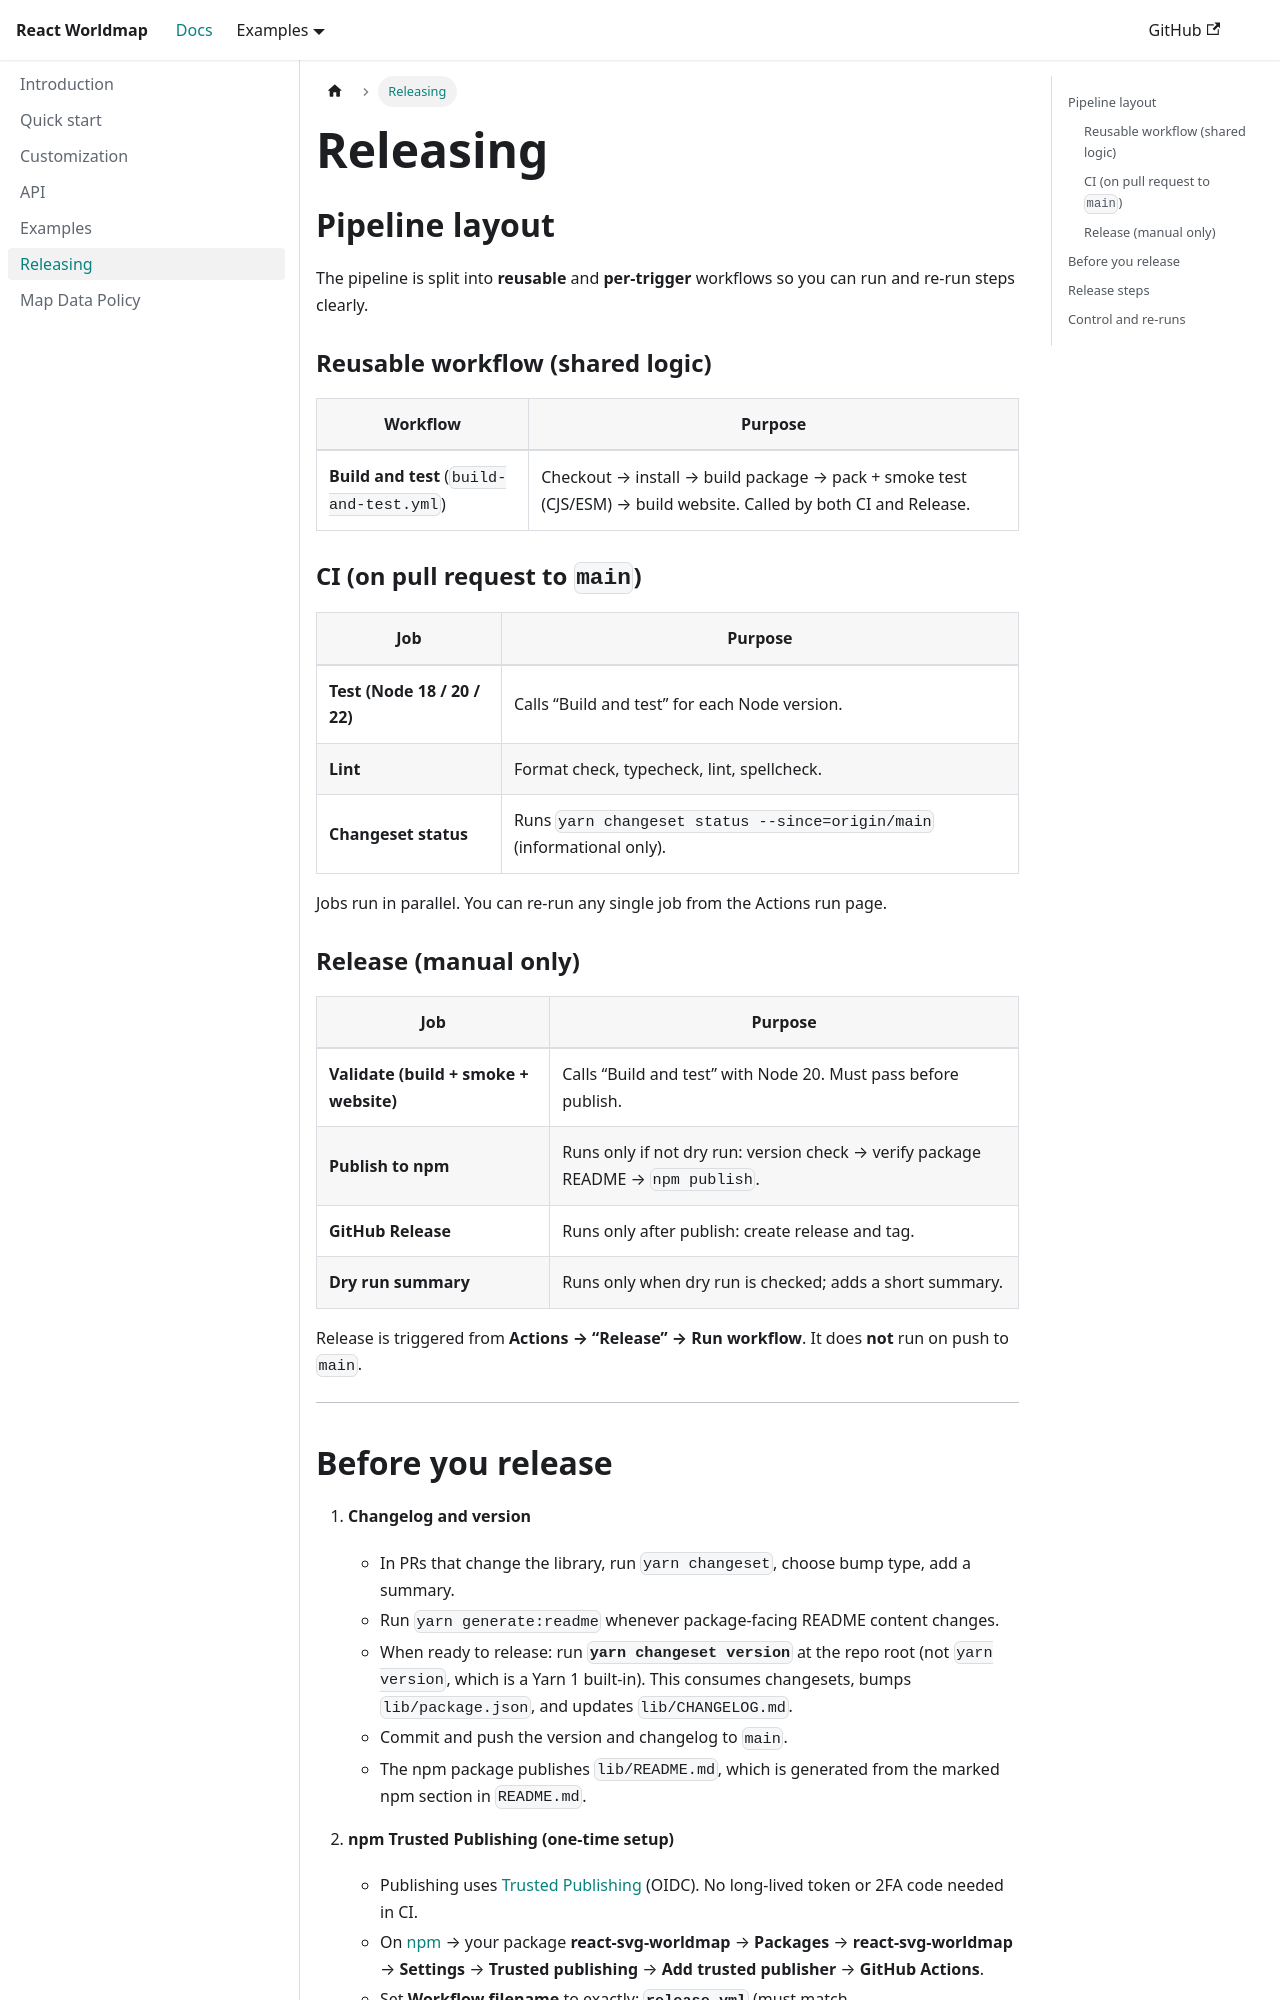

repository: yanivam/react-svg-worldmap · page: RELEASING/index.html · generator: docusaurus

# Releasing

## Pipeline layout

The pipeline is split into **reusable** and **per-trigger** workflows so you can run and re-run steps clearly.

### Reusable workflow (shared logic)

| Workflow | Purpose |
| --- | --- |
| **Build and test** (`build-and-test.yml`) | Checkout → install → build package → pack + smoke test (CJS/ESM) → build website. Called by both CI and Release. |

### CI (on pull request to `main`)

| Job | Purpose |
| --- | --- |
| **Test (Node 18 / 20 / 22)** | Calls “Build and test” for each Node version. |
| **Lint** | Format check, typecheck, lint, spellcheck. |
| **Changeset status** | Runs `yarn changeset status --since=origin/main` (informational only). |

Jobs run in parallel. You can re-run any single job from the Actions run page.

### Release (manual only)

| Job | Purpose |
| --- | --- |
| **Validate (build + smoke + website)** | Calls “Build and test” with Node 20. Must pass before publish. |
| **Publish to npm** | Runs only if not dry run: version check → verify package README → `npm publish`. |
| **GitHub Release** | Runs only after publish: create release and tag. |
| **Dry run summary** | Runs only when dry run is checked; adds a short summary. |

Release is triggered from **Actions → “Release” → Run workflow**. It does **not** run on push to `main`.

---
